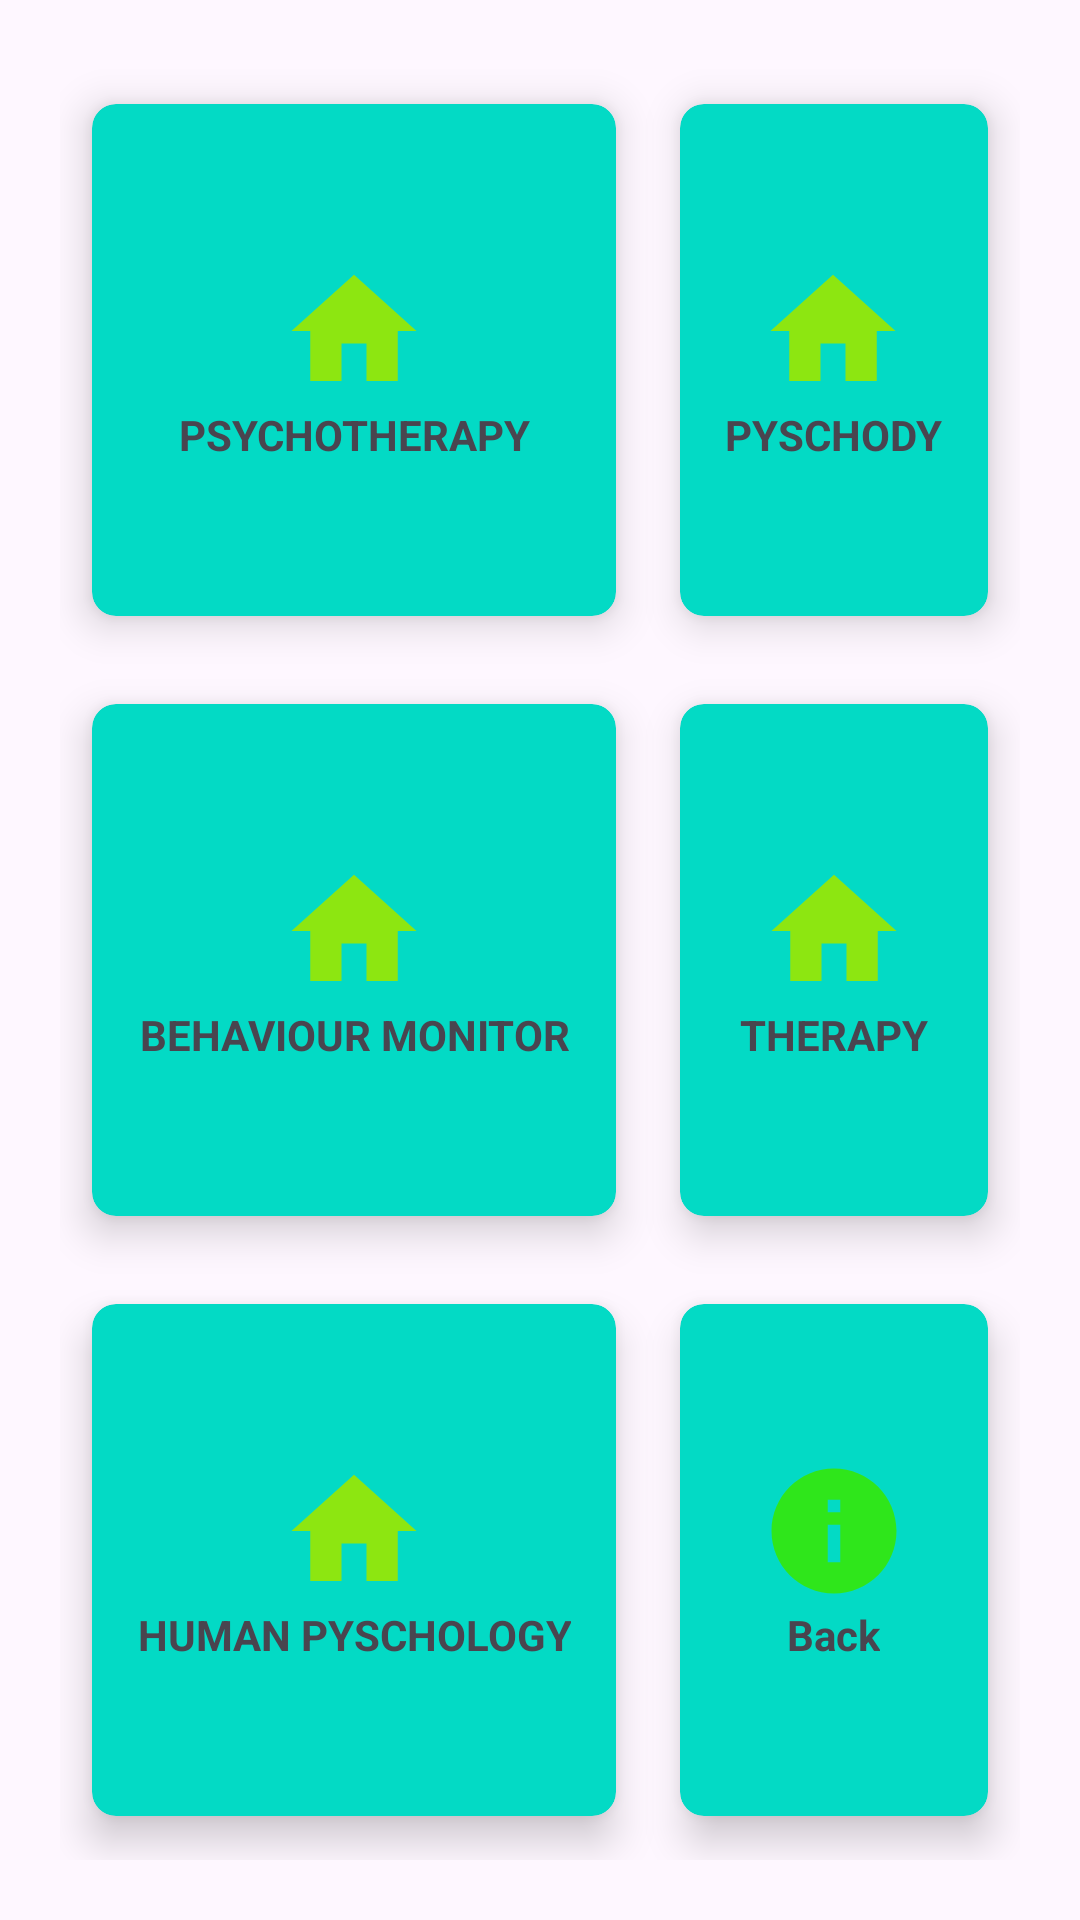

Layout XML and referenced resources for this Android screen:
<!-- AndroidManifest.xml: application theme Theme.YourHealth -->
<!-- res/layout/activity_procedure2.xml -->
<?xml version="1.0" encoding="utf-8"?>
<androidx.constraintlayout.widget.ConstraintLayout xmlns:android="http://schemas.android.com/apk/res/android"
    xmlns:app="http://schemas.android.com/apk/res-auto"
    xmlns:tools="http://schemas.android.com/tools"
    android:layout_width="match_parent"
    android:layout_height="match_parent"
    tools:context=".Procedure2Activity">

    <GridLayout
        android:layout_width="match_parent"
        android:layout_height="match_parent"
        android:layout_margin="20dp"
        android:columnCount="2"
        android:rowCount="3">
        <androidx.cardview.widget.CardView
            android:id="@+id/cardLabTest"
            android:layout_width="wrap_content"
            android:layout_height="wrap_content"
            android:layout_row="0"
            android:layout_column="0"
            android:layout_rowWeight="1"
            android:layout_columnWeight="1"
            android:layout_gravity="fill"
            app:cardBackgroundColor="@color/teal_200"
            app:cardCornerRadius="8dp"
            app:cardElevation="8dp"
            app:cardUseCompatPadding="true"
            >
            <LinearLayout
                android:layout_width="wrap_content"
                android:layout_height="wrap_content"
                android:layout_gravity="center_vertical|center_horizontal"
                android:gravity="center"
                android:orientation="vertical">

                <ImageView
                    android:layout_width="wrap_content"
                    android:layout_height="wrap_content"
                    android:src="@drawable/home"/>
                <TextView
                    android:layout_width="wrap_content"
                    android:layout_height="wrap_content"
                    android:text="PSYCHOTHERAPY"
                    android:textAlignment="center"
                    android:textColor="@color/colorRed"
                    android:textStyle="bold"/>


            </LinearLayout>

        </androidx.cardview.widget.CardView>

        <androidx.cardview.widget.CardView
            android:id="@+id/cardProcedure"
            android:layout_width="wrap_content"
            android:layout_height="wrap_content"
            android:layout_row="0"
            android:layout_column="1"
            android:layout_rowWeight="1"
            android:layout_columnWeight="1"
            android:layout_gravity="fill"
            app:cardBackgroundColor="@color/teal_200"
            app:cardCornerRadius="8dp"
            app:cardElevation="8dp"
            app:cardUseCompatPadding="true"
            >
            <LinearLayout
                android:layout_width="wrap_content"
                android:layout_height="wrap_content"
                android:layout_gravity="center_vertical|center_horizontal"
                android:gravity="center"
                android:orientation="vertical">

                <ImageView
                    android:layout_width="wrap_content"
                    android:layout_height="wrap_content"
                    android:src="@drawable/home"/>
                <TextView
                    android:layout_width="wrap_content"
                    android:layout_height="wrap_content"
                    android:text="PYSCHODY"
                    android:textAlignment="center"
                    android:textColor="@color/colorRed"
                    android:textStyle="bold"/>


            </LinearLayout>

        </androidx.cardview.widget.CardView>

        <androidx.cardview.widget.CardView
            android:id="@+id/cardFindDoctor"
            android:layout_width="wrap_content"
            android:layout_height="wrap_content"
            android:layout_row="1"
            android:layout_column="0"
            android:layout_rowWeight="1"
            android:layout_columnWeight="1"
            android:layout_gravity="fill"
            app:cardBackgroundColor="@color/teal_200"
            app:cardCornerRadius="8dp"
            app:cardElevation="8dp"
            app:cardUseCompatPadding="true"
            >
            <LinearLayout
                android:layout_width="wrap_content"
                android:layout_height="wrap_content"
                android:layout_gravity="center_vertical|center_horizontal"
                android:gravity="center"
                android:orientation="vertical">

                <ImageView
                    android:layout_width="wrap_content"
                    android:layout_height="wrap_content"
                    android:src="@drawable/home"/>
                <TextView
                    android:layout_width="wrap_content"
                    android:layout_height="wrap_content"
                    android:text="BEHAVIOUR MONITOR"
                    android:textAlignment="center"
                    android:textColor="@color/colorRed"
                    android:textStyle="bold"/>


            </LinearLayout>

        </androidx.cardview.widget.CardView>

        <androidx.cardview.widget.CardView
            android:id="@+id/cardHealthDoctor"
            android:layout_width="wrap_content"
            android:layout_height="wrap_content"
            android:layout_row="1"
            android:layout_column="1"
            android:layout_rowWeight="1"
            android:layout_columnWeight="1"
            android:layout_gravity="fill"
            app:cardBackgroundColor="@color/teal_200"
            app:cardCornerRadius="8dp"
            app:cardElevation="8dp"
            app:cardUseCompatPadding="true"
            >
            <LinearLayout
                android:layout_width="wrap_content"
                android:layout_height="wrap_content"
                android:layout_gravity="center_vertical|center_horizontal"
                android:gravity="center"
                android:orientation="vertical">

                <ImageView
                    android:layout_width="wrap_content"
                    android:layout_height="wrap_content"
                    android:src="@drawable/home"/>
                <TextView
                    android:layout_width="wrap_content"
                    android:layout_height="wrap_content"
                    android:text="THERAPY"
                    android:textAlignment="center"
                    android:textColor="@color/colorRed"
                    android:textStyle="bold"/>


            </LinearLayout>

        </androidx.cardview.widget.CardView>


        <androidx.cardview.widget.CardView
            android:id="@+id/cardExitP"
            android:layout_width="wrap_content"
            android:layout_height="wrap_content"
            android:layout_row="2"
            android:layout_column="1"
            android:layout_rowWeight="1"
            android:layout_columnWeight="1"
            android:layout_gravity="fill"
            app:cardBackgroundColor="@color/teal_200"
            app:cardCornerRadius="8dp"
            app:cardElevation="8dp"
            app:cardUseCompatPadding="true"
            >
            <LinearLayout
                android:layout_width="wrap_content"
                android:layout_height="wrap_content"
                android:layout_gravity="center_vertical|center_horizontal"
                android:gravity="center"
                android:orientation="vertical">

                <ImageView
                    android:layout_width="wrap_content"
                    android:layout_height="wrap_content"
                    android:src="@drawable/info"/>
                <TextView
                    android:layout_width="wrap_content"
                    android:layout_height="wrap_content"
                    android:text="Back"
                    android:textAlignment="center"
                    android:textColor="@color/colorRed"
                    android:textStyle="bold"/>


            </LinearLayout>

        </androidx.cardview.widget.CardView>

        <androidx.cardview.widget.CardView
            android:id="@+id/card7"
            android:layout_width="wrap_content"
            android:layout_height="wrap_content"
            android:layout_row="2"
            android:layout_column="0"
            android:layout_rowWeight="1"
            android:layout_columnWeight="1"
            android:layout_gravity="fill"
            app:cardBackgroundColor="@color/teal_200"
            app:cardCornerRadius="8dp"
            app:cardElevation="8dp"
            app:cardUseCompatPadding="true"
            >
            <LinearLayout
                android:layout_width="wrap_content"
                android:layout_height="wrap_content"
                android:layout_gravity="center_vertical|center_horizontal"
                android:gravity="center"
                android:orientation="vertical">

                <ImageView
                    android:layout_width="wrap_content"
                    android:layout_height="wrap_content"
                    android:src="@drawable/home"/>
                <TextView
                    android:layout_width="wrap_content"
                    android:layout_height="wrap_content"
                    android:text="HUMAN PYSCHOLOGY"
                    android:textAlignment="center"
                    android:textColor="@color/colorRed"
                    android:textStyle="bold"/>


            </LinearLayout>

        </androidx.cardview.widget.CardView>




    </GridLayout>

</androidx.constraintlayout.widget.ConstraintLayout>
<!-- resources referenced by this layout -->
<resources>
  <!-- drawable home (drawable) -->
  <vector xmlns:android="http://schemas.android.com/apk/res/android" android:height="50dp" android:tint="#8DE611" android:viewportHeight="24.0" android:viewportWidth="24.0" android:width="50dp">
      <path android:fillColor="#FF000000" android:pathData="M10,20v-6h4v6h5v-8h3L12,3 2,12h3v8z"/>
  </vector>
  <!-- drawable info (drawable) -->
  <vector xmlns:android="http://schemas.android.com/apk/res/android" android:height="50dp" android:tint="#2FE61B" android:viewportHeight="24.0" android:viewportWidth="24.0" android:width="50dp">
      <path android:fillColor="#FF000000" android:pathData="M12,2C6.48,2 2,6.48 2,12s4.48,10 10,10 10,-4.48 10,-10S17.52,2 12,2zM13,17h-2v-6h2v6zM13,9h-2L11,7h2v2z"/>
  </vector>
  <style name="Theme.YourHealth" parent="Base.Theme.YourHealth" />
  <style name="Base.Theme.YourHealth" parent="Theme.Material3.DayNight.NoActionBar">
          
          
      </style>
  <!-- not gathered from this repository: default colours our renderer supplied (Android Studio template values) -->
  <color name="teal_200">#FF03DAC5</color>
</resources>
